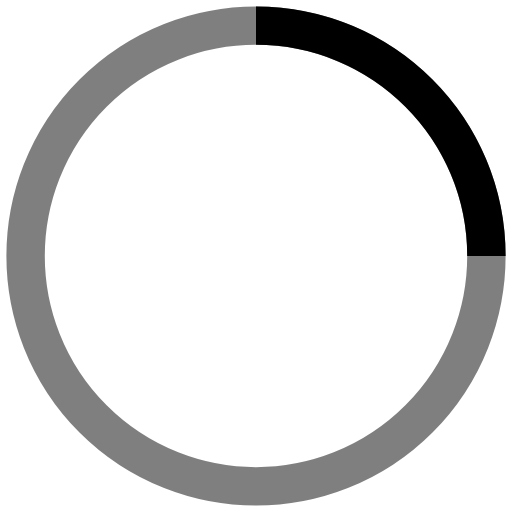
t = 0.00 s
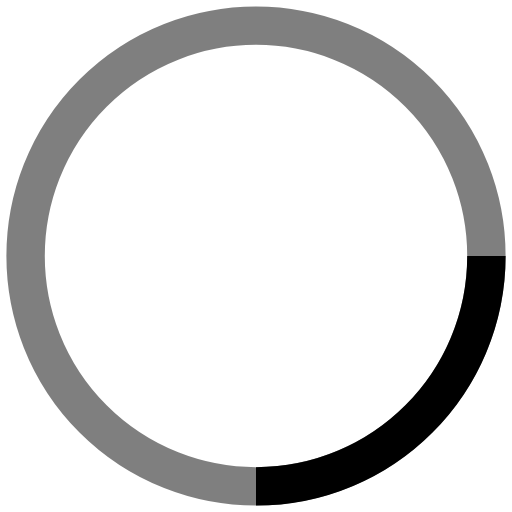
t = 0.30 s
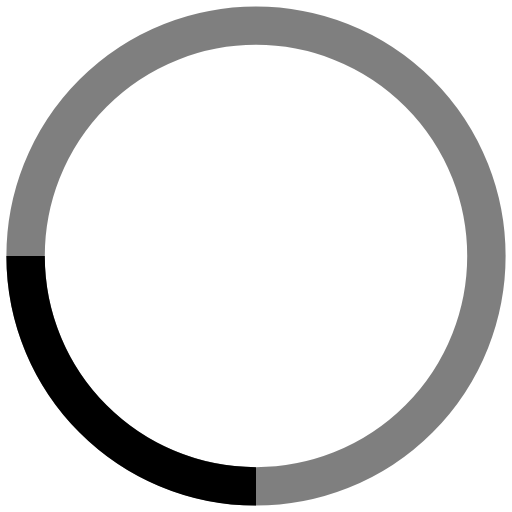
t = 0.60 s
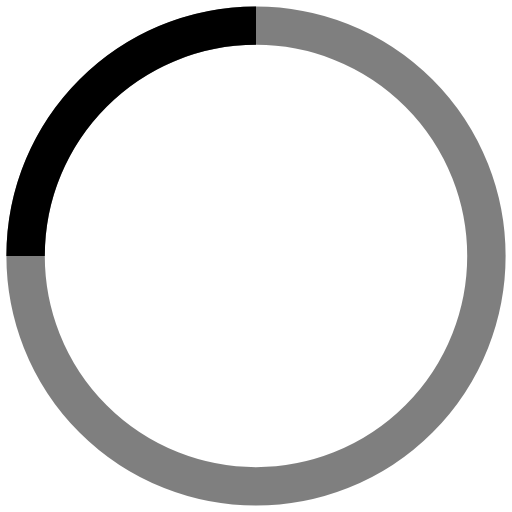
t = 0.90 s

The animated SVG that drew these frames (rendered in a browser with its animation timeline set to each time). Animation: 1 SMIL element (animateTransform=1); one cycle of 1.20 s, repeats indefinitely.

<!-- <svg width="120" height="30" viewBox="0 0 120 30" xmlns="http://www.w3.org/2000/svg" fill="currentColor">
    <circle cx="15" cy="15" r="15">
        <animate attributeName="r" from="15" to="15" begin="0s" dur="0.8s" values="15;9;15" calcMode="linear" repeatCount="indefinite" />
        <animate attributeName="fill-opacity" from="1" to="1" begin="0s" dur="0.8s" values="1;.5;1" calcMode="linear" repeatCount="indefinite" />
    </circle>
    <circle cx="60" cy="15" r="9" fill-opacity="0.3">
        <animate attributeName="r" from="9" to="9" begin="0s" dur="0.8s" values="9;15;9" calcMode="linear" repeatCount="indefinite" />
        <animate attributeName="fill-opacity" from="0.5" to="0.5" begin="0s" dur="0.8s" values=".5;1;.5" calcMode="linear" repeatCount="indefinite" />
    </circle>
    <circle cx="105" cy="15" r="15">
        <animate attributeName="r" from="15" to="15" begin="0s" dur="0.8s" values="15;9;15" calcMode="linear" repeatCount="indefinite" />
        <animate attributeName="fill-opacity" from="1" to="1" begin="0s" dur="0.8s" values="1;.5;1" calcMode="linear" repeatCount="indefinite" />
    </circle>
</svg> -->
<svg width="40" height="40" viewBox="-1 -1 40 40" 
    xmlns="http://www.w3.org/2000/svg" stroke="currentColor">
    <g fill="none" fill-rule="evenodd">
        <g transform="translate(1 1)" stroke-width="3
        ">
            <circle stroke-opacity=".5" cx="18" cy="18" r="18"/>
            <path d="M36 18c0-9.94-8.06-18-18-18">
                <animateTransform attributeName="transform" type="rotate" from="0 18 18" to="360 18 18" dur="1.2s" repeatCount="indefinite"/>
            </path>
        </g>
    </g>
</svg>
